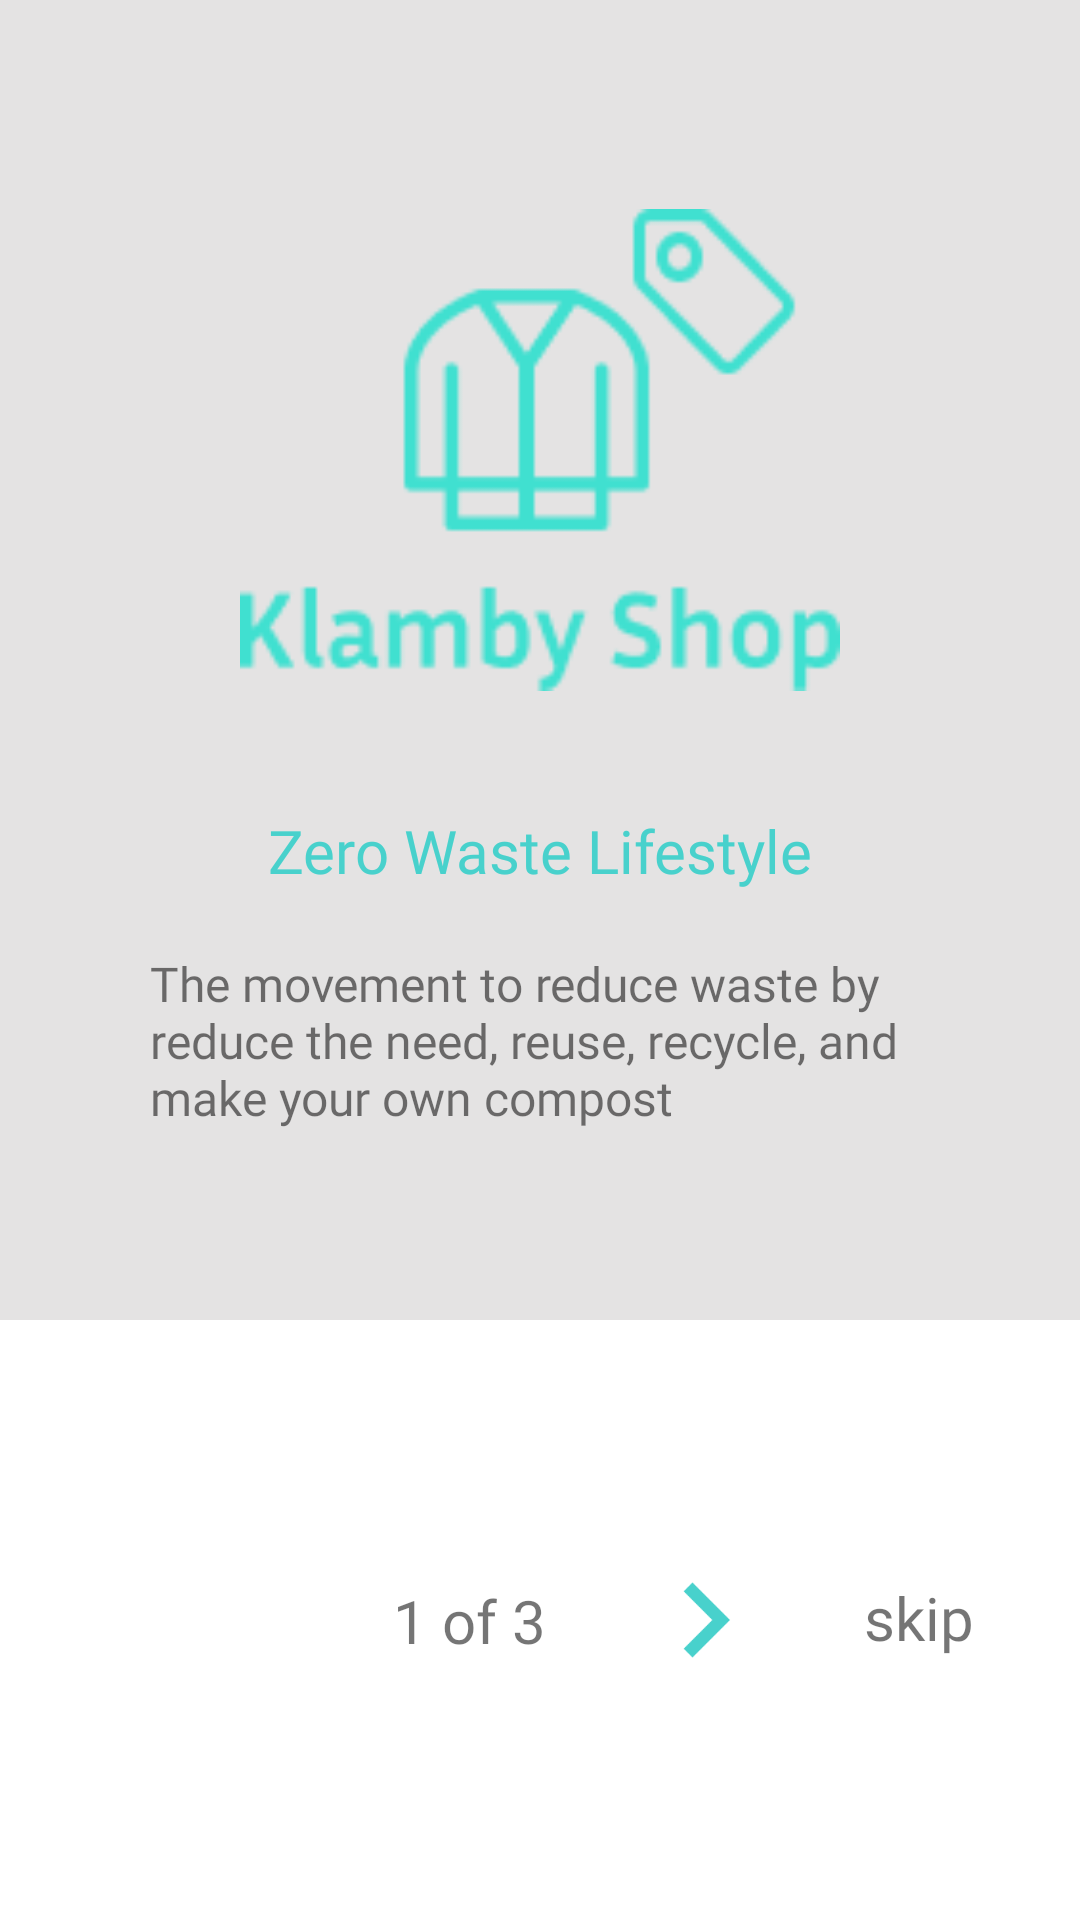

The Android layout XML behind this screen, and the referenced resources:
<!-- AndroidManifest.xml: application theme Theme.KlambyShop -->
<!-- res/layout/fragment_add1.xml -->
<?xml version="1.0" encoding="utf-8"?>
<androidx.constraintlayout.widget.ConstraintLayout xmlns:android="http://schemas.android.com/apk/res/android"
    xmlns:tools="http://schemas.android.com/tools"
    android:layout_width="match_parent"
    android:layout_height="match_parent"
    xmlns:app="http://schemas.android.com/apk/res-auto"
    tools:context=".presentation.ui.ads.Ads1Fragment">

    <androidx.constraintlayout.widget.ConstraintLayout
        android:layout_width="match_parent"
        android:layout_height="match_parent"
        android:layout_weight="70"
        app:layout_constraintHeight_percent="70"
        android:background="@color/gray_blur"
        app:layout_constraintTop_toTopOf="parent">

        <ImageView
            android:id="@+id/imageView9"
            android:layout_width="200dp"
            android:layout_height="200dp"
            android:layout_marginTop="50dp"
            android:src="@drawable/logo"
            app:layout_constraintEnd_toEndOf="parent"
            app:layout_constraintStart_toStartOf="parent"
            app:layout_constraintTop_toTopOf="parent">

        </ImageView>

        <TextView
            android:paddingVertical="20dp"
            android:id="@+id/textView13"
            android:layout_width="wrap_content"
            android:layout_height="wrap_content"
            android:fontFamily="@font/poppins_semi_bold"
            android:text="@string/zero_waste_lifestyle"
            android:textColor="@color/tosca"
            android:textSize="20sp"
            app:layout_constraintEnd_toEndOf="parent"
            app:layout_constraintStart_toStartOf="parent"
            app:layout_constraintTop_toBottomOf="@+id/imageView9" />

        <TextView
            android:paddingHorizontal="50dp"
            android:layout_width="wrap_content"
            android:layout_height="wrap_content"
            android:fontFamily="@font/poppins_font_family"
            android:text="@string/the_movement_to_reduce_waste_by_reduce_the_need_reuse_recycle_and_make_your_own_compost"
            android:textSize="16sp"
            app:layout_constraintEnd_toEndOf="parent"
            app:layout_constraintStart_toStartOf="parent"
            app:layout_constraintTop_toBottomOf="@+id/textView13" />

    </androidx.constraintlayout.widget.ConstraintLayout>

    <androidx.constraintlayout.widget.ConstraintLayout
        android:id="@+id/constraintLayout6"
        android:layout_width="match_parent"
        android:layout_height="200dp"
        android:layout_weight="30"
        android:background="@color/white"
        android:padding="25dp"
        app:layout_constraintBottom_toBottomOf="parent"
        app:layout_constraintHeight_percent="30">

        <ImageView
            android:id="@+id/iv_back"
            android:layout_width="50dp"
            android:layout_height="50dp"
            android:visibility="invisible"
            android:src="@drawable/ic_baseline_keyboard_arrow_left_24"
            app:layout_constraintBottom_toBottomOf="parent"
            app:layout_constraintEnd_toStartOf="@+id/textView11"
            app:layout_constraintStart_toStartOf="parent"
            app:layout_constraintTop_toTopOf="parent">

        </ImageView>

        <ImageView
            android:background="?attr/selectableItemBackgroundBorderless"
            android:clickable="true"
            android:id="@+id/iv_next"
            android:layout_width="50dp"
            android:layout_height="50dp"
            android:src="@drawable/ic_baseline_keyboard_arrow_right_24"
            app:layout_constraintBottom_toBottomOf="parent"
            app:layout_constraintEnd_toStartOf="@+id/tv_skip"
            app:layout_constraintStart_toEndOf="@+id/textView11"
            app:layout_constraintTop_toTopOf="parent">

        </ImageView>

        <TextView
            android:id="@+id/textView11"
            android:layout_width="wrap_content"
            android:layout_height="wrap_content"
            android:fontFamily="@font/poppins_medium"
            android:text="@string/_1_of_3"
            android:textSize="20sp"
            app:layout_constraintBottom_toBottomOf="parent"
            app:layout_constraintEnd_toStartOf="@+id/tv_skip"
            app:layout_constraintStart_toStartOf="parent"
            app:layout_constraintTop_toTopOf="parent" />

        <TextView
            android:id="@+id/tv_skip"
            android:layout_width="47dp"
            android:layout_height="29dp"
            android:fontFamily="@font/poppins_semi_bold"
            android:text="@string/skip"
            android:textSize="20sp"
            app:layout_constraintBottom_toBottomOf="parent"
            app:layout_constraintEnd_toEndOf="parent"
            app:layout_constraintTop_toTopOf="parent" />

    </androidx.constraintlayout.widget.ConstraintLayout>

</androidx.constraintlayout.widget.ConstraintLayout>
<!-- resources referenced by this layout -->
<resources>
  <color name="gray_blur">#E4E3E3</color>
  <color name="tosca">#48d1cc</color>
  <color name="white">#FFFFFFFF</color>
  <!-- drawable ic_baseline_keyboard_arrow_left_24 (drawable) -->
  <vector android:autoMirrored="true" android:height="24dp"
      android:tint="@color/tosca" android:viewportHeight="24"
      android:viewportWidth="24" android:width="24dp" xmlns:android="http://schemas.android.com/apk/res/android">
      <path android:fillColor="@android:color/white" android:pathData="M15.41,16.59L10.83,12l4.58,-4.59L14,6l-6,6 6,6 1.41,-1.41z"/>
  </vector>
  <!-- drawable ic_baseline_keyboard_arrow_right_24 (drawable) -->
  <vector android:autoMirrored="true" android:height="24dp"
      android:tint="@color/tosca" android:viewportHeight="24"
      android:viewportWidth="24" android:width="24dp" xmlns:android="http://schemas.android.com/apk/res/android">
      <path android:fillColor="@android:color/white" android:pathData="M8.59,16.59L13.17,12 8.59,7.41 10,6l6,6 -6,6 -1.41,-1.41z"/>
  </vector>
  <!-- drawable logo: png bitmap (drawable-v24, 4456 bytes) -->
  <string name="_1_of_3">1 of 3</string>
  <string name="skip">skip</string>
  <string name="the_movement_to_reduce_waste_by_reduce_the_need_reuse_recycle_and_make_your_own_compost">The movement to reduce waste by reduce the need, reuse, recycle, and make your own compost</string>
  <string name="zero_waste_lifestyle">Zero Waste Lifestyle</string>
  <style name="Theme.KlambyShop" parent="Theme.MaterialComponents.DayNight.DarkActionBar">
          
          <item name="colorPrimary">@color/tosca</item>
          <item name="colorPrimaryVariant">@color/tosca</item>
          <item name="colorOnPrimary">@color/white</item>
          
          <item name="colorSecondary">@color/teal_200</item>
          <item name="colorSecondaryVariant">@color/teal_700</item>
          <item name="colorOnSecondary">@color/black</item>
          
          <item name="android:statusBarColor" tools:targetApi="l">?attr/colorPrimaryVariant</item>
          
      </style>
  <color name="teal_200">#FF03DAC5</color>
  <color name="teal_700">#FF018786</color>
  <color name="black">#FF000000</color>
</resources>
